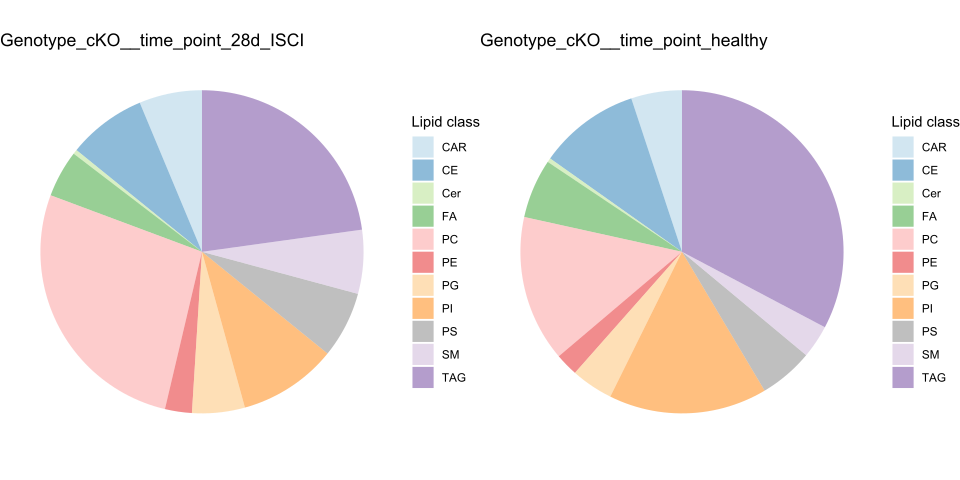

The table this chart was drawn from, first rows:
lipid, logFC, logCPM, LR, PValue, FDR, Length1, Length2, Title_1, Title_2, type, AK0135, AK0140, AK0142, AK0157, AK0169, AK0139, AK0161, AK0170, AK0200, AK0202, AK0204, Blank-1x, mean1
FA(20:0), 7.485, 10.46, 367.7, 5.99676524150031e-82, 8.97715756652597e-79, 5, 6, Genotype_ cKO | time point_ 28d ISCI, Genotype_ cKO | time point_ healthy, FA, 0, 545533, 6015826, 6664685, 0, 0, 121162, 0, 0, 0, 0, 7982, 2645209
FA(19:0), -4.092, 10.88, 131.2, 2.25799482550883e-30, 1.69010912689336e-27, 5, 6, Genotype_ cKO | time point_ 28d ISCI, Genotype_ cKO | time point_ healthy, FA, 0, 72078, 392856, 326956, 3361, 2516660, 15732071, 10256, 15152321, 0, 0, 10815, 159050
LPG(19:0), 2.608, 8.652, 67.75, 1.85918705447204e-16, 9.2773434018155e-14, 5, 6, Genotype_ cKO | time point_ 28d ISCI, Genotype_ cKO | time point_ healthy, PG, 74481, 43673, 33665, 2122768, 88214, 90841, 95593, 63402, 82887, 39130, 71606, 88345, 472560
PG(O-20:0), 2.594, 8.641, 67.05, 2.65350517947731e-16, 9.93074313419384e-14, 5, 6, Genotype_ cKO | time point_ 28d ISCI, Genotype_ cKO | time point_ healthy, PG, 74636, 43312, 33218, 2090368, 78772, 92012, 94428, 46963, 84462, 38681, 77751, 89736, 464061
FA(18:2), -2.496, 11.38, 57.1, 4.13699635835921e-14, 1.23861670969275e-11, 5, 6, Genotype_ cKO | time point_ 28d ISCI, Genotype_ cKO | time point_ healthy, FA, 848838, 0, 0, 0, 3141129, 30191301, 1558111, 839126, 3514559, 988624, 1777165, 191511, 797993
LPS(19:0), 2.058, 8.986, 43.6, 4.03623336107662e-11, 1.00704022358862e-08, 5, 6, Genotype_ cKO | time point_ 28d ISCI, Genotype_ cKO | time point_ healthy, PS, 97229, 49311, 21514, 2042387, 129282, 120585, 148105, 73104, 114095, 43188, 94444, 161312, 467945
PS(O-20:0), 2.046, 8.888, 43.14, 5.09771410753327e-11, 1.09018257413961e-08, 5, 6, Genotype_ cKO | time point_ 28d ISCI, Genotype_ cKO | time point_ healthy, PS, 122564, 64517, 50391, 1972956, 131606, 134329, 160947, 93652, 139519, 58702, 120248, 133556, 468407
FA(20:3), 1.923, 7.766, 38.32, 6.00493483282021e-10, 1.12367343059148e-07, 5, 6, Genotype_ cKO | time point_ 28d ISCI, Genotype_ cKO | time point_ healthy, FA, 0, 215176, 688630, 619412, 0, 0, 891642, 0, 12652, 0, 0, 7981, 304644
PI(38:7), 1.913, 10.26, 37.96, 7.22797056486944e-10, 1.20225243728995e-07, 5, 6, Genotype_ cKO | time point_ 28d ISCI, Genotype_ cKO | time point_ healthy, PI, 851861, 1978508, 3235473, 991652, 3167924, 428979, 357336, 281928, 110618, 2353872, 364032, 23602, 2045083
FA(20:1), 1.778, 9.477, 32.99, 9.27359622156585e-09, 1.38825735436841e-06, 5, 6, Genotype_ cKO | time point_ 28d ISCI, Genotype_ cKO | time point_ healthy, FA, 0, 132062, 2101585, 2685760, 0, 0, 3379319, 0, 621.2, 0, 0, 7983, 983881
[TG(54:7)]_FA16:0, 1.755, 10.47, 32.19, 1.39841218437222e-08, 1.90311185455019e-06, 5, 6, Genotype_ cKO | time point_ 28d ISCI, Genotype_ cKO | time point_ healthy, TAG, 2017403, 974208, 1536502, 1300669, 6888371, 561616, 463065, 367262, 487207, 2744215, 430673, 24155, 2543431
[TG(56:8)]_FA18:1, 1.679, 10.36, 29.54, 5.47040791944463e-08, 6.82433387950718e-06, 5, 6, Genotype_ cKO | time point_ 28d ISCI, Genotype_ cKO | time point_ healthy, TAG, 1855100, 885441, 1419340, 1266755, 6029713, 492679, 466171, 377650, 501179, 2564844, 434707, 28635, 2291270
[TG(56:7)]_FA18:0, 1.63, 10.7, 27.91, 1.2740903914185e-07, 1.467164089195e-05, 5, 6, Genotype_ cKO | time point_ 28d ISCI, Genotype_ cKO | time point_ healthy, TAG, 2360460, 1161844, 1827614, 1525467, 7692527, 758679, 653500, 519100, 685683, 3238913, 621337, 23059, 2913582
PG(18:4), -1.637, 10.52, 26.39, 2.78867264418795e-07, 2.98188782024954e-05, 5, 6, Genotype_ cKO | time point_ 28d ISCI, Genotype_ cKO | time point_ healthy, PG, 0, 0, 0, 0, 0, 0, 0, 0, 0, 0, 0, 1866382, 0
LPG(18:4), -1.618, 10.5, 25.82, 3.75680727519893e-07, 3.74929366064854e-05, 5, 6, Genotype_ cKO | time point_ 28d ISCI, Genotype_ cKO | time point_ healthy, PG, 0, 0, 0, 0, 0, 0, 0, 0, 0, 0, 0, 1838982, 0
[TG(54:8)]_FA16:1, 1.46, 10.08, 22.53, 2.07170424982521e-06, 0.0001731, 5, 6, Genotype_ cKO | time point_ 28d ISCI, Genotype_ cKO | time point_ healthy, TAG, 1549600, 764236, 1087500, 914389, 4740602, 663604, 518308, 401113, 566271, 1975772, 512673, 29436, 1811265
LPG(21:0), 1.462, 7.761, 22.61, 1.98460516090307e-06, 0.0001731, 5, 6, Genotype_ cKO | time point_ 28d ISCI, Genotype_ cKO | time point_ healthy, PG, 95890, 64370, 50232, 755211, 88251, 120914, 122830, 95412, 117328, 75775, 119611, 51033, 210791
PG(20:0), 1.457, 7.765, 22.45, 2.15674089693055e-06, 0.0001731, 5, 6, Genotype_ cKO | time point_ 28d ISCI, Genotype_ cKO | time point_ healthy, PG, 95093, 68218, 52430, 756160, 99854, 131037, 121362, 98254, 121278, 82456, 113204, 49675, 214351
PI(O-40:5) | PI(P-40:4), -1.501, 10.34, 22.42, 2.19651490785898e-06, 0.0001731, 5, 6, Genotype_ cKO | time point_ 28d ISCI, Genotype_ cKO | time point_ healthy, PI, 315190, 979697, 889786, 369978, 382734, 2866450, 4575544, 3598742, 1377593, 559002, 4170965, 39443, 587477
FA(15:1), 1.424, 11.09, 21.45, 3.6227680696027e-06, 0.0002712, 5, 6, Genotype_ cKO | time point_ 28d ISCI, Genotype_ cKO | time point_ healthy, FA, 0, 0, 52013, 573087, 103044, 0, 0, 0, 0, 0, 0, 1725227, 145629
PI(O-42:6), -1.454, 11.09, 21.1, 4.35587981427031e-06, 0.0003105, 5, 6, Genotype_ cKO | time point_ 28d ISCI, Genotype_ cKO | time point_ healthy, PI, 1386917, 1433172, 1564287, 586836, 595790, 4718815, 5600363, 6061226, 3085849, 1768038, 7459924, 18926, 1113400
PS(O-40:4), 1.344, 8.256, 19.17, 1.19802835181689e-05, 0.0008152, 5, 6, Genotype_ cKO | time point_ 28d ISCI, Genotype_ cKO | time point_ healthy, PS, 461271, 395313, 348340, 328311, 466259, 282300, 241539, 176006, 225074, 142050, 239976, 39736, 399899
PI(O-40:6) | PI(P-40:5), -1.322, 14.24, 17.6, 2.72138476614524e-05, 0.001771, 5, 6, Genotype_ cKO | time point_ 28d ISCI, Genotype_ cKO | time point_ healthy, PI, 9742594, 16487303, 15141826, 5731510, 6207152, 44973390, 57410039, 49877411, 23214908, 19294670, 56003130, 18200, 10662077
LPG(15:0) | PG(O-16:0)_2, 1.28, 1.527, 17.36, 3.08683191129822e-05, 0.001925, 5, 6, Genotype_ cKO | time point_ 28d ISCI, Genotype_ cKO | time point_ healthy, PG, 355.4, 187.9, 4522, 262.6, 275, 32.46, 46.94, 217, 0, 84.22, 253.5, 1659, 1121
FA(18:1), -1.278, 9.624, 16.49, 4.89681099549923e-05, 0.002272, 5, 6, Genotype_ cKO | time point_ 28d ISCI, Genotype_ cKO | time point_ healthy, FA, 1031252, 0, 0, 0, 820578, 2848785, 986622, 834582, 1615423, 0, 957179, 238230, 370366
LPG(18:0) | PG(18:0), 1.257, 8.874, 16.81, 4.12201802995523e-05, 0.002272, 5, 6, Genotype_ cKO | time point_ 28d ISCI, Genotype_ cKO | time point_ healthy, PG, 178926, 165236, 217313, 50892, 593286, 84847, 64847, 0, 44571, 26979, 30377, 256119, 241131
LPI(12:0) | PI(12:0), -1.296, 10.35, 16.95, 3.83768731497087e-05, 0.002272, 5, 6, Genotype_ cKO | time point_ 28d ISCI, Genotype_ cKO | time point_ healthy, PI, 1143052, 652741, 848647, 355913, 762108, 2230094, 3775323, 2113430, 2295950, 937593, 5617231, 19044, 752492
LPI(12:0) | PI(12:0)_3, -1.29, 10.34, 16.8, 4.14875105191823e-05, 0.002272, 5, 6, Genotype_ cKO | time point_ 28d ISCI, Genotype_ cKO | time point_ healthy, PI, 1100859, 633952, 842054, 395205, 761886, 2176851, 3713901, 2062905, 2246872, 1065068, 5479808, 17274, 746791
LPS(21:0), 1.252, 7.947, 16.69, 4.39177399280902e-05, 0.002272, 5, 6, Genotype_ cKO | time point_ 28d ISCI, Genotype_ cKO | time point_ healthy, PS, 127903, 84861, 71221, 768313, 127742, 167359, 172482, 129933, 159868, 101448, 153857, 55159, 236008
PC(32:3), 1.241, 10.74, 16.39, 5.16028380737586e-05, 0.002272, 5, 6, Genotype_ cKO | time point_ 28d ISCI, Genotype_ cKO | time point_ healthy, PC, 2991561, 2192981, 2234626, 2629041, 2507825, 763743, 1492572, 1667155, 1943896, 1433845, 2013790, 30472, 2511207
PC(O-34:4), 1.252, 10.9, 16.68, 4.43404624561215e-05, 0.002272, 5, 6, Genotype_ cKO | time point_ 28d ISCI, Genotype_ cKO | time point_ healthy, PC, 3368089, 2461577, 2575885, 2924097, 2821661, 910871, 1608044, 1846858, 2190498, 1609124, 2263614, 28696, 2830262
PC(P-32:4), 1.243, 10.86, 16.45, 4.98885935569091e-05, 0.002272, 5, 6, Genotype_ cKO | time point_ 28d ISCI, Genotype_ cKO | time point_ healthy, PC, 3232594, 2356083, 2492034, 2903338, 2714515, 812680, 1617992, 1832045, 2129565, 1573836, 2202513, 28278, 2739713
PG(38:7), 1.243, 9.299, 16.44, 5.02158739044618e-05, 0.002272, 5, 6, Genotype_ cKO | time point_ 28d ISCI, Genotype_ cKO | time point_ healthy, PG, 892122, 724916, 699050, 547792, 1684492, 636840, 543517, 388041, 533819, 549049, 464501, 42770, 909674
SM(d18:1/18:1)9Z)), 1.246, 10.74, 16.52, 4.82223294544821e-05, 0.002272, 5, 6, Genotype_ cKO | time point_ 28d ISCI, Genotype_ cKO | time point_ healthy, SM, 2948493, 2179517, 2268522, 2639099, 2478745, 691217, 1490010, 1674717, 1939498, 1418743, 2056680, 30199, 2502875
PC(O-34:2), 1.233, 10.76, 16.18, 5.772509606371e-05, 0.002336, 5, 6, Genotype_ cKO | time point_ 28d ISCI, Genotype_ cKO | time point_ healthy, PC, 3076897, 2215006, 2317975, 2629680, 2522428, 819396, 1496822, 1704238, 2003214, 1453275, 2049945, 29146, 2552397
PC(O-34:3), 1.236, 10.86, 16.27, 5.47943951568802e-05, 0.002336, 5, 6, Genotype_ cKO | time point_ 28d ISCI, Genotype_ cKO | time point_ healthy, PC, 3284825, 2349574, 2469648, 2858849, 2732125, 883006, 1602749, 1786057, 2167457, 1569366, 2192286, 29840, 2739004
PS(22:7), 1.233, 7.974, 16.2, 5.70487933188284e-05, 0.002336, 5, 6, Genotype_ cKO | time point_ 28d ISCI, Genotype_ cKO | time point_ healthy, PS, 133329, 88558, 68632, 769923, 130190, 168303, 171357, 143567, 160814, 97346, 164306, 57105, 238126
LPG(18:0) | PG(18:0)_2, 1.227, 8.862, 16.03, 6.24693669728845e-05, 0.002386, 5, 6, Genotype_ cKO | time point_ 28d ISCI, Genotype_ cKO | time point_ healthy, PG, 174822, 173833, 216208, 60190, 597036, 85553, 76218, 10318, 44281, 49369, 38372, 249344, 244418
PC(32:0), 1.226, 10.74, 16.02, 6.27513517957115e-05, 0.002386, 5, 6, Genotype_ cKO | time point_ 28d ISCI, Genotype_ cKO | time point_ healthy, PC, 2955615, 2194102, 2238249, 2616681, 2493386, 700936, 1485297, 1679845, 2004664, 1438970, 2062105, 31963, 2499607
PC(32:1), 1.225, 10.73, 15.99, 6.37606049806504e-05, 0.002386, 5, 6, Genotype_ cKO | time point_ 28d ISCI, Genotype_ cKO | time point_ healthy, PC, 2951064, 2146434, 2251651, 2604992, 2489025, 734720, 1474625, 1686107, 1942603, 1438771, 2056196, 30584, 2488633
LPI(12:0) | PI(12:0)_2, -1.253, 10.37, 15.88, 6.75193193110731e-05, 0.002465, 5, 6, Genotype_ cKO | time point_ 28d ISCI, Genotype_ cKO | time point_ healthy, PI, 1077869, 647686, 847220, 499824, 765001, 2207205, 3744677, 2104947, 2339467, 985137, 5607950, 18576, 767520
SM(d18:1/18:0), 1.216, 10.74, 15.74, 7.26563014358529e-05, 0.00259, 5, 6, Genotype_ cKO | time point_ 28d ISCI, Genotype_ cKO | time point_ healthy, SM, 2985232, 2169399, 2220509, 2635450, 2495842, 808673, 1480405, 1686417, 1960501, 1440239, 2075506, 31012, 2501286
PC(32:2), 1.21, 10.73, 15.61, 7.80300619949203e-05, 0.002712, 5, 6, Genotype_ cKO | time point_ 28d ISCI, Genotype_ cKO | time point_ healthy, PC, 2938724, 2161054, 2191881, 2608596, 2501086, 786366, 1477452, 1662597, 1966356, 1445158, 2067611, 29463, 2480268
SM(d18:0/18:0), 1.209, 10.73, 15.57, 7.97054862938594e-05, 0.002712, 5, 6, Genotype_ cKO | time point_ 28d ISCI, Genotype_ cKO | time point_ healthy, SM, 2944932, 2122804, 2209349, 2559092, 2472182, 712899, 1497231, 1697781, 1936634, 1431090, 2048071, 33657, 2461672
SM(d18:2/18:1), 1.203, 10.75, 15.42, 8.6065549011304e-05, 0.002863, 5, 6, Genotype_ cKO | time point_ 28d ISCI, Genotype_ cKO | time point_ healthy, SM, 2971033, 2174237, 2281868, 2626439, 2452419, 788833, 1508541, 1712090, 1969077, 1500930, 2046708, 29741, 2501199
PC(34:5), 1.201, 11.46, 15.36, 8.87786057296004e-05, 0.002889, 5, 6, Genotype_ cKO | time point_ 28d ISCI, Genotype_ cKO | time point_ healthy, PC, 4711436, 3533811, 3909500, 4317093, 4120576, 1999072, 2369287, 2830409, 3146684, 2314746, 3197810, 35444, 4118483
[TG(50:3)]_FA18:0, -1.225, 9.253, 15.21, 9.64164922419818e-05, 0.003071, 5, 6, Genotype_ cKO | time point_ 28d ISCI, Genotype_ cKO | time point_ healthy, TAG, 577198, 231890, 230103, 249258, 468555, 1326723, 1527923, 1160684, 1348243, 747008, 1281345, 23990, 351401
LPS(18:0) | PS(18:0), 1.189, 8.753, 15.08, 0.0001029, 0.00321, 5, 6, Genotype_ cKO | time point_ 28d ISCI, Genotype_ cKO | time point_ healthy, PS, 411518, 372312, 435903, 170118, 1134853, 363092, 348738, 192793, 295864, 204958, 266328, 90024, 504941
LPS(18:0) | PS(18:0)_2, 1.187, 8.763, 15.03, 0.0001058, 0.003232, 5, 6, Genotype_ cKO | time point_ 28d ISCI, Genotype_ cKO | time point_ healthy, PS, 428406, 369256, 444505, 168148, 1117809, 361277, 357658, 190894, 290851, 200071, 276247, 91770, 505625
FA(24:5), -1.212, 11.78, 14.9, 0.0001136, 0.003275, 5, 6, Genotype_ cKO | time point_ 28d ISCI, Genotype_ cKO | time point_ healthy, FA, 1884314, 554059, 957537, 1325163, 2797120, 27500317, 2545302, 1304838, 4275245, 1299197, 2316631, 505308, 1503639
PC(32:4), 1.182, 10.55, 14.89, 0.0001138, 0.003275, 5, 6, Genotype_ cKO | time point_ 28d ISCI, Genotype_ cKO | time point_ healthy, PC, 2516731, 1889245, 1998149, 2239597, 2102269, 617678, 1360486, 1517399, 1761616, 1302898, 1747524, 30875, 2149198
PC(34:4), 1.182, 11.6, 14.89, 0.0001137, 0.003275, 5, 6, Genotype_ cKO | time point_ 28d ISCI, Genotype_ cKO | time point_ healthy, PC, 5259820, 3840138, 4268424, 4708040, 4557381, 2255533, 2619343, 3103878, 3506118, 2568959, 3589605, 36302, 4526761
PC(O-34:1), 1.179, 10.78, 14.83, 0.0001176, 0.003322, 5, 6, Genotype_ cKO | time point_ 28d ISCI, Genotype_ cKO | time point_ healthy, PC, 3042186, 2181359, 2317834, 2657678, 2546457, 1204288, 1509089, 1720502, 1964146, 1461745, 2057226, 26734, 2549103
[TG(48:2)]_FA18:0, -1.206, 9.327, 14.75, 0.0001225, 0.003395, 5, 6, Genotype_ cKO | time point_ 28d ISCI, Genotype_ cKO | time point_ healthy, TAG, 589240, 250204, 279548, 276308, 501780, 1398817, 1621707, 1244708, 1395938, 787872, 1383681, 19090, 379416
[TG(52:2)]_FA18:0, -1.199, 9.177, 14.6, 0.0001332, 0.003625, 5, 6, Genotype_ cKO | time point_ 28d ISCI, Genotype_ cKO | time point_ healthy, TAG, 510016, 213329, 221701, 240379, 444630, 1688358, 1277593, 960812, 1195559, 658012, 1130529, 29991, 326011
PS(38:7), 1.167, 9.467, 14.52, 0.0001385, 0.003702, 5, 6, Genotype_ cKO | time point_ 28d ISCI, Genotype_ cKO | time point_ healthy, PS, 1016787, 804186, 773104, 643845, 1753755, 738188, 655940, 470614, 649072, 576819, 576610, 48050, 998335
[TG(50:4)]_FA18:1, -1.192, 9.215, 14.42, 0.0001461, 0.003837, 5, 6, Genotype_ cKO | time point_ 28d ISCI, Genotype_ cKO | time point_ healthy, TAG, 541825, 230010, 233287, 245854, 463707, 1300358, 1462403, 1089349, 1289089, 738283, 1227245, 26351, 342937
[TG(48:3)]_FA18:1, -1.185, 9.268, 14.27, 0.0001586, 0.004043, 5, 6, Genotype_ cKO | time point_ 28d ISCI, Genotype_ cKO | time point_ healthy, TAG, 585955, 239206, 255223, 280934, 479646, 1326746, 1566388, 1198783, 1316353, 759288, 1315508, 18693, 368193
PC(O-34:0), 1.156, 10.81, 14.26, 0.0001593, 0.004043, 5, 6, Genotype_ cKO | time point_ 28d ISCI, Genotype_ cKO | time point_ healthy, PC, 3055170, 2187471, 2358960, 2730084, 2557276, 1204298, 1534159, 1791409, 2059310, 1486649, 2141002, 27564, 2577792
Cer(d18:2/16:0), 1.152, 4.011, 14.14, 0.0001693, 0.004165, 5, 6, Genotype_ cKO | time point_ 28d ISCI, Genotype_ cKO | time point_ healthy, Cer, 14425, 20772, 4908, 10290, 39256, 10124, 5999, 7185, 7319, 17961, 6158, 3684, 17930
... 1,437 more rows
